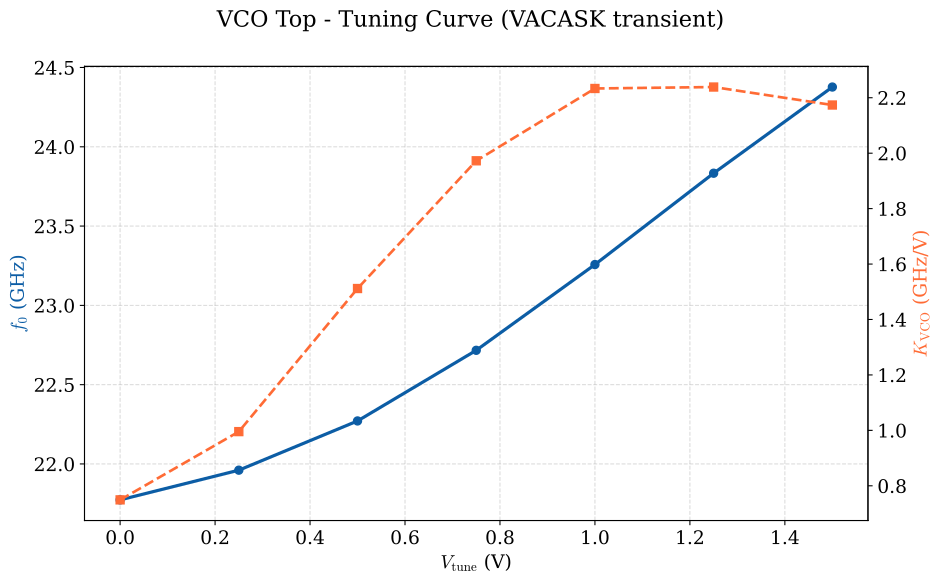

Data behind this chart, as committed beside it:
vtune_v, f0_hz, kvco_hz_per_v
0.000000000000000000e+00, 2.177350565073051834e+10, 7.492513465105590820e+08
2.500000000000000000e-01, 2.196081848735815811e+10, 9.954982035968780518e+08
5.000000000000000000e-01, 2.227125475252895737e+10, 1.511731876386497498e+09
7.500000000000000000e-01, 2.271668442555140686e+10, 1.972491225794982910e+09
1.000000000000000000e+00, 2.325750036542644882e+10, 2.233356222688285828e+09
1.250000000000000000e+00, 2.383336253689554977e+10, 2.238583679134796143e+09
1.500000000000000000e+00, 2.437679220499384689e+10, 2.173718672393188477e+09
